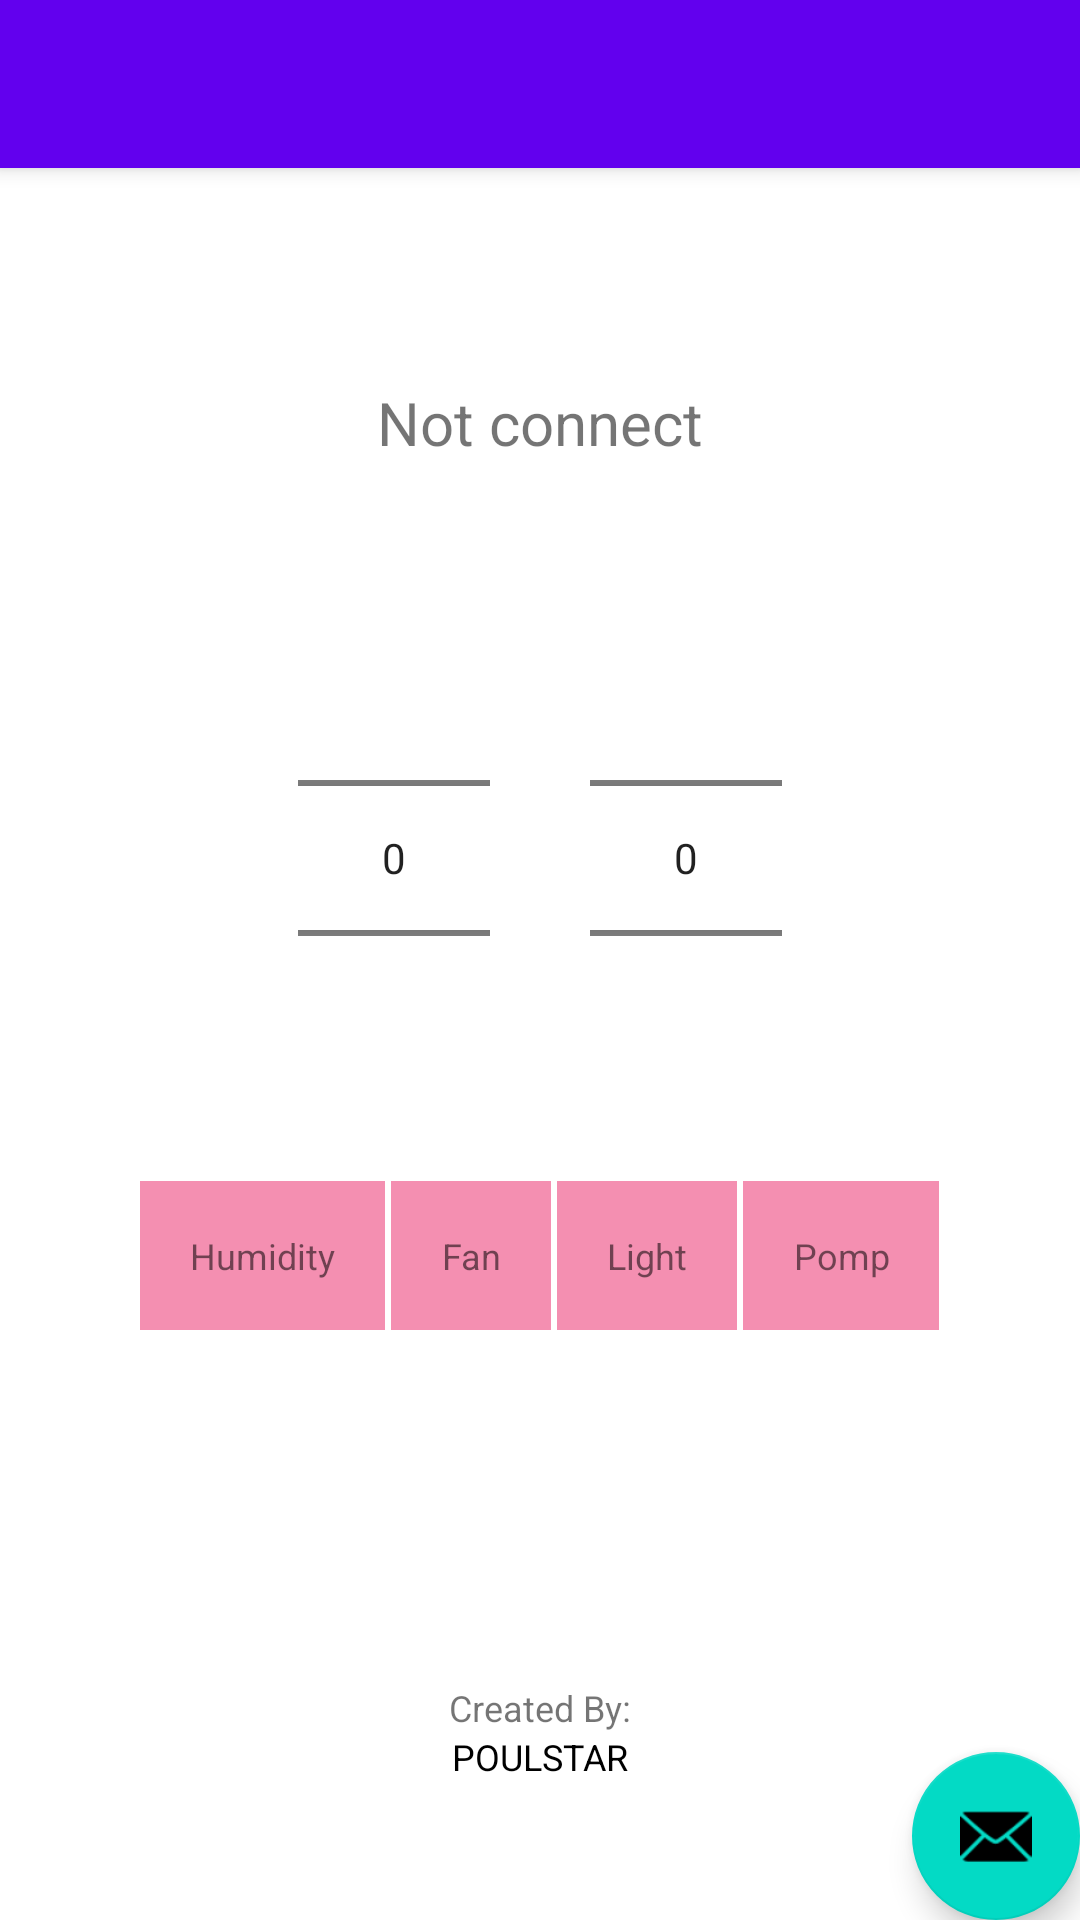

This screen was rendered from an Android layout file. Write that file and the resources it references.
<!-- AndroidManifest.xml: activity theme Theme.My_ordibehesht.NoActionBar -->
<!-- res/layout/activity_main.xml -->
<?xml version="1.0" encoding="utf-8"?>
<androidx.coordinatorlayout.widget.CoordinatorLayout xmlns:android="http://schemas.android.com/apk/res/android"
    xmlns:app="http://schemas.android.com/apk/res-auto"
    xmlns:tools="http://schemas.android.com/tools"
    android:layout_width="match_parent"
    android:layout_height="match_parent"
    tools:context=".MainActivity">

    <com.google.android.material.appbar.AppBarLayout
        android:layout_width="match_parent"
        android:layout_height="wrap_content"
        android:theme="@style/Theme.My_ordibehesht.AppBarOverlay">

        <androidx.appcompat.widget.Toolbar
            android:id="@+id/toolbar"
            android:layout_width="match_parent"
            android:layout_height="?attr/actionBarSize"
            android:background="?attr/colorPrimary"
            app:popupTheme="@style/Theme.My_ordibehesht.PopupOverlay" />

    </com.google.android.material.appbar.AppBarLayout>

    <include layout="@layout/content_main" />

    <com.google.android.material.floatingactionbutton.FloatingActionButton
        android:id="@+id/fab"
        android:layout_width="wrap_content"
        android:layout_height="wrap_content"
        android:layout_gravity="bottom|end"
        android:layout_margin="@dimen/fab_margin"
        app:srcCompat="@android:drawable/ic_dialog_email" />

</androidx.coordinatorlayout.widget.CoordinatorLayout>
<!-- res/layout/content_main.xml (included above) -->
<?xml version="1.0" encoding="utf-8"?>
<androidx.constraintlayout.widget.ConstraintLayout xmlns:android="http://schemas.android.com/apk/res/android"
    xmlns:app="http://schemas.android.com/apk/res-auto"
    android:layout_width="match_parent"
    android:layout_height="match_parent"
    app:layout_behavior="@string/appbar_scrolling_view_behavior">

    <LinearLayout
        android:layout_width="match_parent"
        android:layout_height="match_parent"
        android:gravity="center"
        android:orientation="vertical">

        <TextView
            android:id="@+id/textStatus"
            android:layout_width="wrap_content"
            android:layout_height="wrap_content"
            android:layout_margin="25dp"
            android:gravity="center"
            android:text="Not connect"
            android:textSize="20sp" />

        <LinearLayout
            android:layout_width="wrap_content"
            android:layout_height="wrap_content">

            <NumberPicker
                android:id="@+id/fan"
                android:layout_width="wrap_content"
                android:layout_height="wrap_content"
                android:layout_margin="50px"
                app:layout_constraintBottom_toBottomOf="parent"
                app:layout_constraintEnd_toEndOf="parent"
                app:layout_constraintHorizontal_bias="0.5"
                app:layout_constraintStart_toStartOf="parent"
                app:layout_constraintTop_toTopOf="parent" />


            <NumberPicker
                android:id="@+id/light"
                android:layout_width="wrap_content"
                android:layout_height="wrap_content"
                android:layout_margin="50px"
                app:layout_constraintBottom_toBottomOf="parent"
                app:layout_constraintEnd_toEndOf="parent"
                app:layout_constraintHorizontal_bias="0.5"
                app:layout_constraintStart_toStartOf="parent"
                app:layout_constraintTop_toTopOf="parent" />

        </LinearLayout>


        <LinearLayout
            android:layout_width="wrap_content"
            android:layout_height="wrap_content"
            android:orientation="horizontal">

            <TextView
                android:id="@+id/out_humidity"
                android:layout_width="wrap_content"
                android:layout_height="wrap_content"
                android:layout_margin="1dp"
                android:background="#F48FB1"
                android:gravity="center"
                android:padding="50px"
                android:text="Humidity"
                android:textSize="12sp" />

            <TextView
                android:id="@+id/out_fan"
                android:layout_width="wrap_content"
                android:layout_height="wrap_content"
                android:layout_margin="1dp"
                android:background="#F48FB1"
                android:gravity="center"
                android:padding="50px"
                android:text="Fan"
                android:textSize="12sp" />

            <TextView
                android:id="@+id/out_light"
                android:layout_width="wrap_content"
                android:layout_height="wrap_content"
                android:layout_margin="1dp"
                android:background="#F48FB1"
                android:gravity="center"
                android:padding="50px"
                android:text="Light"
                android:textSize="12sp" />

            <TextView
                android:id="@+id/out_pomp"
                android:layout_width="wrap_content"
                android:layout_height="wrap_content"
                android:layout_margin="1dp"
                android:background="#F48FB1"
                android:gravity="center"
                android:padding="50px"
                android:text="Pomp"
                android:textSize="12sp" />

        </LinearLayout>


        <TextView
            android:layout_width="wrap_content"
            android:layout_height="wrap_content"
            android:layout_marginTop="20mm"
            android:gravity="bottom"
            android:text="Created By:"
            android:textSize="12sp" />

        <TextView
            android:id="@+id/url"
            android:layout_width="wrap_content"
            android:layout_height="wrap_content"
            android:gravity="bottom"
            android:text="POULSTAR"
            android:textColor="#000000"
            android:textSize="12sp" />

    </LinearLayout>
</androidx.constraintlayout.widget.ConstraintLayout>
<!-- resources referenced by this layout -->
<resources>
  <style name="Theme.My_ordibehesht.AppBarOverlay" parent="ThemeOverlay.AppCompat.Dark.ActionBar" />
  <style name="Theme.My_ordibehesht.PopupOverlay" parent="ThemeOverlay.AppCompat.Light" />
  <style name="Theme.My_ordibehesht.NoActionBar">
          <item name="windowActionBar">false</item>
          <item name="windowNoTitle">true</item>
      </style>
</resources>
